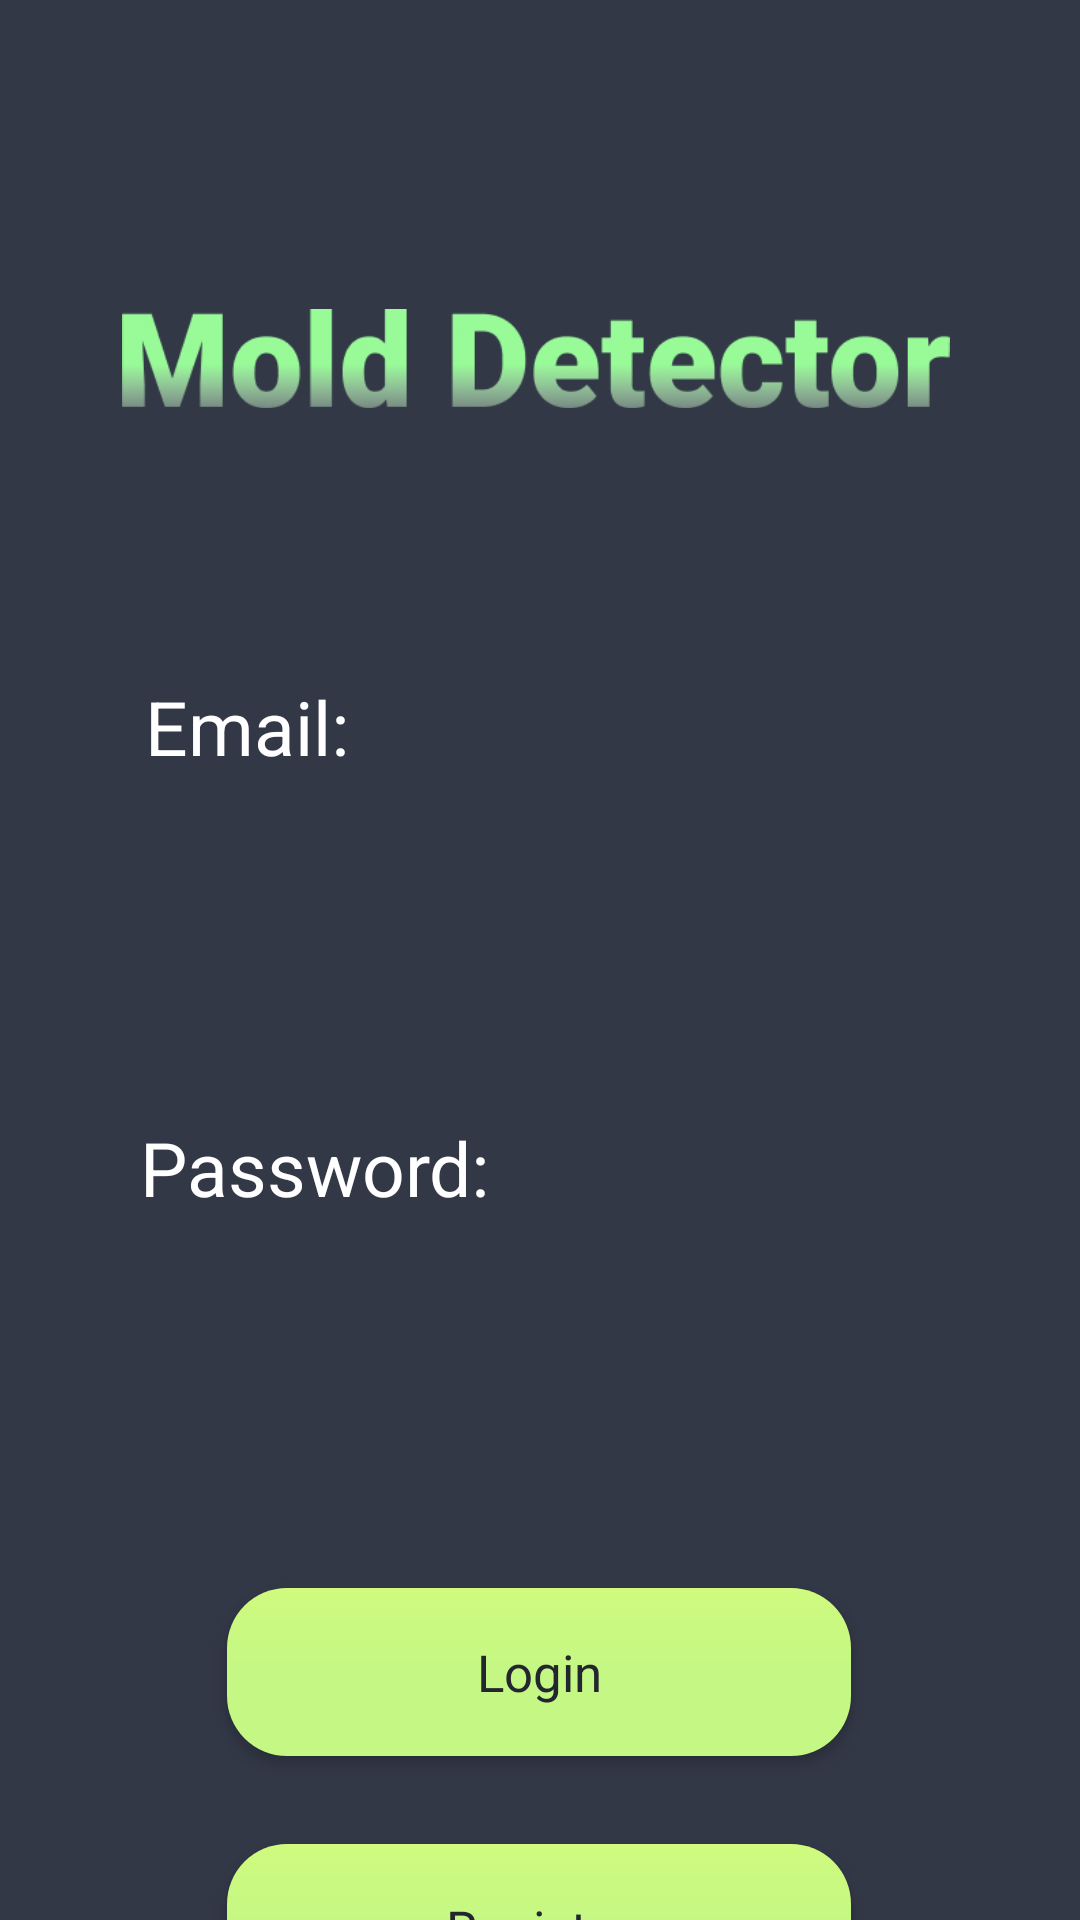

Reconstruct the res/layout file that produces this screen, plus the resources it refers to.
<!-- AndroidManifest.xml: application theme Theme.MaterialComponents.DayNight.NoActionBar -->
<!-- res/layout/activity_login.xml -->
<?xml version="1.0" encoding="utf-8"?>
<androidx.constraintlayout.widget.ConstraintLayout xmlns:android="http://schemas.android.com/apk/res/android"
    xmlns:app="http://schemas.android.com/apk/res-auto"
    xmlns:tools="http://schemas.android.com/tools"
    android:layout_width="match_parent"
    android:layout_height="match_parent"
    tools:context=".LoginActivity"
    style="@style/BackgroundColor">

    <Button
        android:id="@+id/btnFirebaseLogin"
        style="@style/btnTexts"
        android:layout_width="208dp"
        android:layout_height="56dp"
        android:layout_marginBottom="20dp"
        android:background="@drawable/btn_component"
        android:onClick="btnFirebaseLogin_Click"
        android:text="@string/userlogin"
        app:layout_constraintBottom_toTopOf="@+id/btnFirebaseregister"
        app:layout_constraintEnd_toEndOf="parent"

        app:layout_constraintHorizontal_bias="0.497"
        app:layout_constraintStart_toStartOf="parent"
        app:layout_constraintTop_toBottomOf="@+id/userPassword"
        app:layout_constraintVertical_bias="0.889" />

    <Button
        android:id="@+id/btnFirebaseregister"
        style="@style/btnTexts"
        android:layout_width="208dp"
        android:layout_height="56dp"
        android:layout_marginTop="168dp"
        android:background="@drawable/btn_component"
        android:onClick="btnFirebaseRegister_Click"
        android:text="@string/userRegister"
        app:layout_constraintBottom_toBottomOf="parent"
        app:layout_constraintEnd_toEndOf="parent"
        app:layout_constraintHorizontal_bias="0.497"
        app:layout_constraintStart_toStartOf="parent"
        app:layout_constraintTop_toBottomOf="@+id/userPassword"
        app:layout_constraintVertical_bias="0.235" />

    <EditText
        android:id="@+id/userEmail"
        android:layout_width="298dp"
        android:layout_height="50dp"
        android:layout_marginStart="100dp"

        android:layout_marginTop="260dp"
        android:layout_marginEnd="102dp"
        android:background="@drawable/edittext_component"
        android:ems="10"
        android:inputType="textEmailAddress"
        android:textAlignment="center"
        app:layout_constraintEnd_toEndOf="parent"
        app:layout_constraintHorizontal_bias="0.494"
        app:layout_constraintStart_toStartOf="parent"
        app:layout_constraintTop_toTopOf="parent" />

    <TextView
        android:id="@+id/emailTextView2"
        android:layout_width="wrap_content"
        android:layout_height="wrap_content"
        android:layout_marginTop="176dp"
        android:textColor="@color/white"
        android:text="Password:"
        android:textSize="25sp"
        app:layout_constraintBottom_toTopOf="@+id/userPassword"
        app:layout_constraintEnd_toEndOf="parent"
        app:layout_constraintHorizontal_bias="0.191"
        app:layout_constraintStart_toStartOf="parent"
        app:layout_constraintTop_toTopOf="parent"
        app:layout_constraintVertical_bias="1.0" />

    <EditText
        android:id="@+id/userPassword"
        android:layout_width="298dp"
        android:layout_height="50dp"
        android:layout_marginStart="101dp"
        android:layout_marginTop="96dp"
        android:layout_marginEnd="101dp"
        android:background="@drawable/edittext_component"
        android:ems="10"
        android:inputType="textPassword"
        android:textAlignment="center"
        app:layout_constraintEnd_toEndOf="parent"
        app:layout_constraintHorizontal_bias="0.516"
        app:layout_constraintStart_toStartOf="parent"
        app:layout_constraintTop_toBottomOf="@+id/userEmail" />

    <TextView
        android:id="@+id/emailTextView"
        android:layout_width="wrap_content"
        android:layout_height="wrap_content"
        android:layout_marginTop="224dp"
        android:text="Email:"
        android:textColor="@color/white"
        android:textSize="25sp"
        app:layout_constraintBottom_toTopOf="@+id/userEmail"
        app:layout_constraintEnd_toEndOf="parent"
        app:layout_constraintHorizontal_bias="0.166"
        app:layout_constraintStart_toStartOf="parent"
        app:layout_constraintTop_toTopOf="parent" />

    <ImageView
        android:id="@+id/imageView"
        android:layout_width="276dp"
        android:layout_height="73dp"
        android:layout_marginStart="80dp"
        android:layout_marginTop="77dp"
        android:layout_marginEnd="80dp"
        app:layout_constraintBottom_toTopOf="@+id/emailTextView"
        app:layout_constraintEnd_toEndOf="parent"
        app:layout_constraintHorizontal_bias="0.52"
        app:layout_constraintStart_toStartOf="parent"
        app:layout_constraintTop_toTopOf="parent"
        app:layout_constraintVertical_bias="0.078"
        app:srcCompat="@drawable/logo" />

</androidx.constraintlayout.widget.ConstraintLayout>
<!-- resources referenced by this layout -->
<resources>
  <!-- drawable btn_component (drawable) -->
  <?xml version="1.0" encoding="UTF-8"?>
      <shape android:shape="rectangle" xmlns:android="http://schemas.android.com/apk/res/android">
  
      <corners android:radius="20dp"/>
  
      <gradient android:angle="270" android:endColor=" #c4f784" android:centerColor=" #c4f784" android:startColor=" #cffb7e"/>
  
  </shape>
  <!-- drawable logo: png bitmap (drawable, 18387 bytes) -->
  <string name="userRegister">Register</string>
  <string name="userlogin">Login</string>
  <style name="BackgroundColor" parent="TextAppearance.AppCompat">
          <item name="android:background">#333847</item>
          <item name="android:fontFamily">@font/open_sans</item>
      </style>
  <style name="btnTexts" parent="TextAppearance.AppCompat">
          <item name="android:textColor">#23262f</item>
          <item name="fontFamily">Roboto</item>
          <item name="android:textSize">17sp</item>
          <item name="textAllCaps">false</item>
          <item name="backgroundTint">@null</item>
          <item name="iconTint">#23262f</item>
          <item name="android:fontFamily">@font/open_sans</item>
      </style>
  <!-- not gathered from this repository: default colours our renderer supplied (Android Studio template values) -->
  <color name="white">#FFFFFFFF</color>
</resources>
